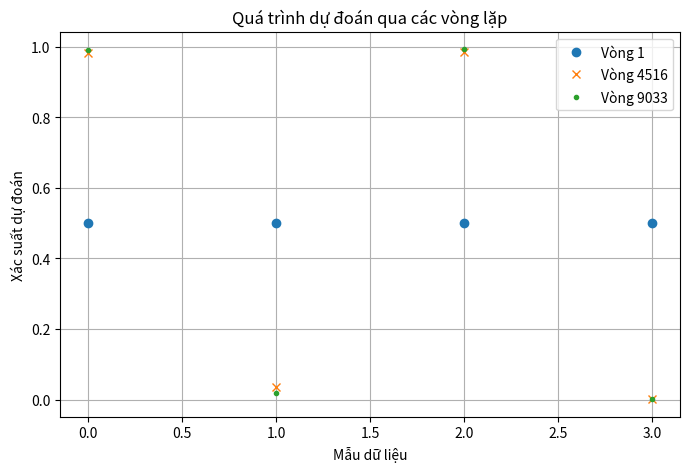

The matplotlib source for this figure:
import numpy as np
import matplotlib.pyplot as plt

# ===============================
# 1. Tạo dữ liệu giả lập
# ===============================
X = np.array([
    [0.2, 0.7],
    [0.3, 0.3],
    [0.8, 0.5],
    [0.5, 0.1]
])
y = np.array([1, 0, 1, 0])

m, n = X.shape
X = np.c_[np.ones((m, 1)), X]  # thêm cột bias
w = np.zeros(n + 1)            # khởi tạo weight = 0

# ===============================
# 2. Hàm sigmoid, predict và loss
# ===============================
def sigmoid(z):
    return 1 / (1 + np.exp(-z))

def predict(X, w):
    return sigmoid(np.dot(X, w))

def loss(y, y_pred):
    eps = 1e-15
    y_pred = np.clip(y_pred, eps, 1 - eps)
    return - np.mean(y * np.log(y_pred) + (1 - y) * np.log(1 - y_pred))

# ===============================
# 3. Gradient Descent với hội tụ
# ===============================
learning_rate = 0.5
tolerance = 1e-6
max_epochs = 100000

previous_loss = float('inf')
loss_history = []        # 📊 Lưu loss qua mỗi vòng
weight_history = []      # 📈 Lưu các trọng số để vẽ quỹ đạo
saved_y_pred = []

for epoch in range(max_epochs):
    y_pred = predict(X, w)
    saved_y_pred.append(y_pred.copy())
    current_loss = loss(y, y_pred)

    # Lưu lịch sử
    loss_history.append(current_loss)
    weight_history.append(w.copy())

    # Gradient
    gradient = np.dot(X.T, (y_pred - y)) / m

    # Cập nhật weight
    w -= learning_rate * gradient

    # Kiểm tra điều kiện hội tụ
    loss_diff = abs(previous_loss - current_loss)
    grad_norm = np.linalg.norm(gradient)

    if loss_diff < tolerance or grad_norm < tolerance:
        print(f"✅ Hội tụ sau {epoch+1} vòng lặp.")
        break

    previous_loss = current_loss

print("Trọng số cuối cùng:", w)
print("Loss cuối cùng:", current_loss)


plt.figure(figsize=(8,5))
plt.plot(saved_y_pred[0], 'o', label='Vòng 1')
plt.plot(saved_y_pred[len(saved_y_pred)//2], 'x', label=f'Vòng {len(saved_y_pred)//2}')
plt.plot(saved_y_pred[-1], '.', label=f'Vòng {len(saved_y_pred)}')
plt.xlabel('Mẫu dữ liệu')
plt.ylabel('Xác suất dự đoán')
plt.title('Quá trình dự đoán qua các vòng lặp')
plt.legend()
plt.grid(True)
plt.show()

# # ===============================
# # 4. Trực quan hóa Loss theo epoch
# # ===============================
# plt.figure(figsize=(8,5))
# plt.plot(loss_history, label='Loss')
# plt.xlabel('Epoch')
# plt.ylabel('Loss')
# plt.title('Quá trình hội tụ của Loss')
# plt.legend()
# plt.grid(True)
# plt.show()

# # ===============================
# # 5. Trực quan hóa quỹ đạo trọng số (3D)
# # ===============================
# from mpl_toolkits.mplot3d import Axes3D

# weight_history = np.array(weight_history)
# fig = plt.figure(figsize=(8,6))
# ax = fig.add_subplot(111, projection='3d')

# ax.plot(weight_history[:,0], weight_history[:,1], weight_history[:,2], marker='o')
# ax.set_xlabel('Bias (w0)')
# ax.set_ylabel('w1')
# ax.set_zlabel('w2')
# ax.set_title('Quỹ đạo cập nhật trọng số (Weight Trajectory)')
# plt.show()
